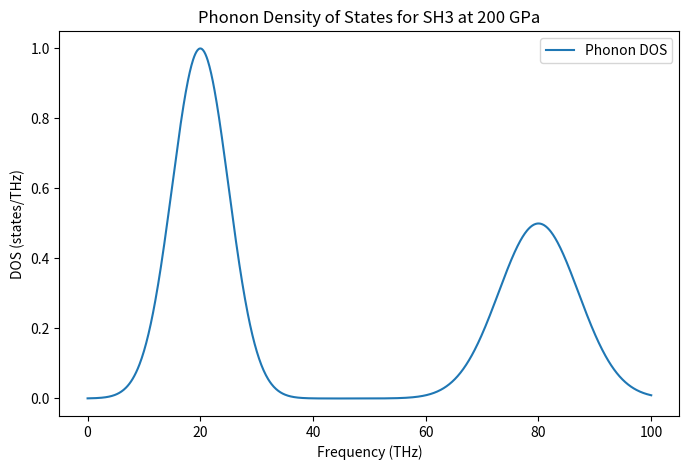

Generate this figure with matplotlib: (Note: this script raises an exception after producing the figure.)
import numpy as np
import matplotlib.pyplot as plt

# Simulate phonon density of states
frequencies = np.linspace(0, 100, 1000)
dos = np.exp(-((frequencies - 20) ** 2) / 50) + 0.5 * np.exp(
    -((frequencies - 80) ** 2) / 100
)

plt.figure(figsize=(8, 5))
plt.plot(frequencies, dos, label="Phonon DOS")
plt.xlabel("Frequency (THz)")
plt.ylabel("DOS (states/THz)")
plt.title("Phonon Density of States for SH3 at 200 GPa")
plt.legend()
plt.savefig("../paper/figures/phonon_dispersion.png")
print("Generated phonon_dispersion.png")
